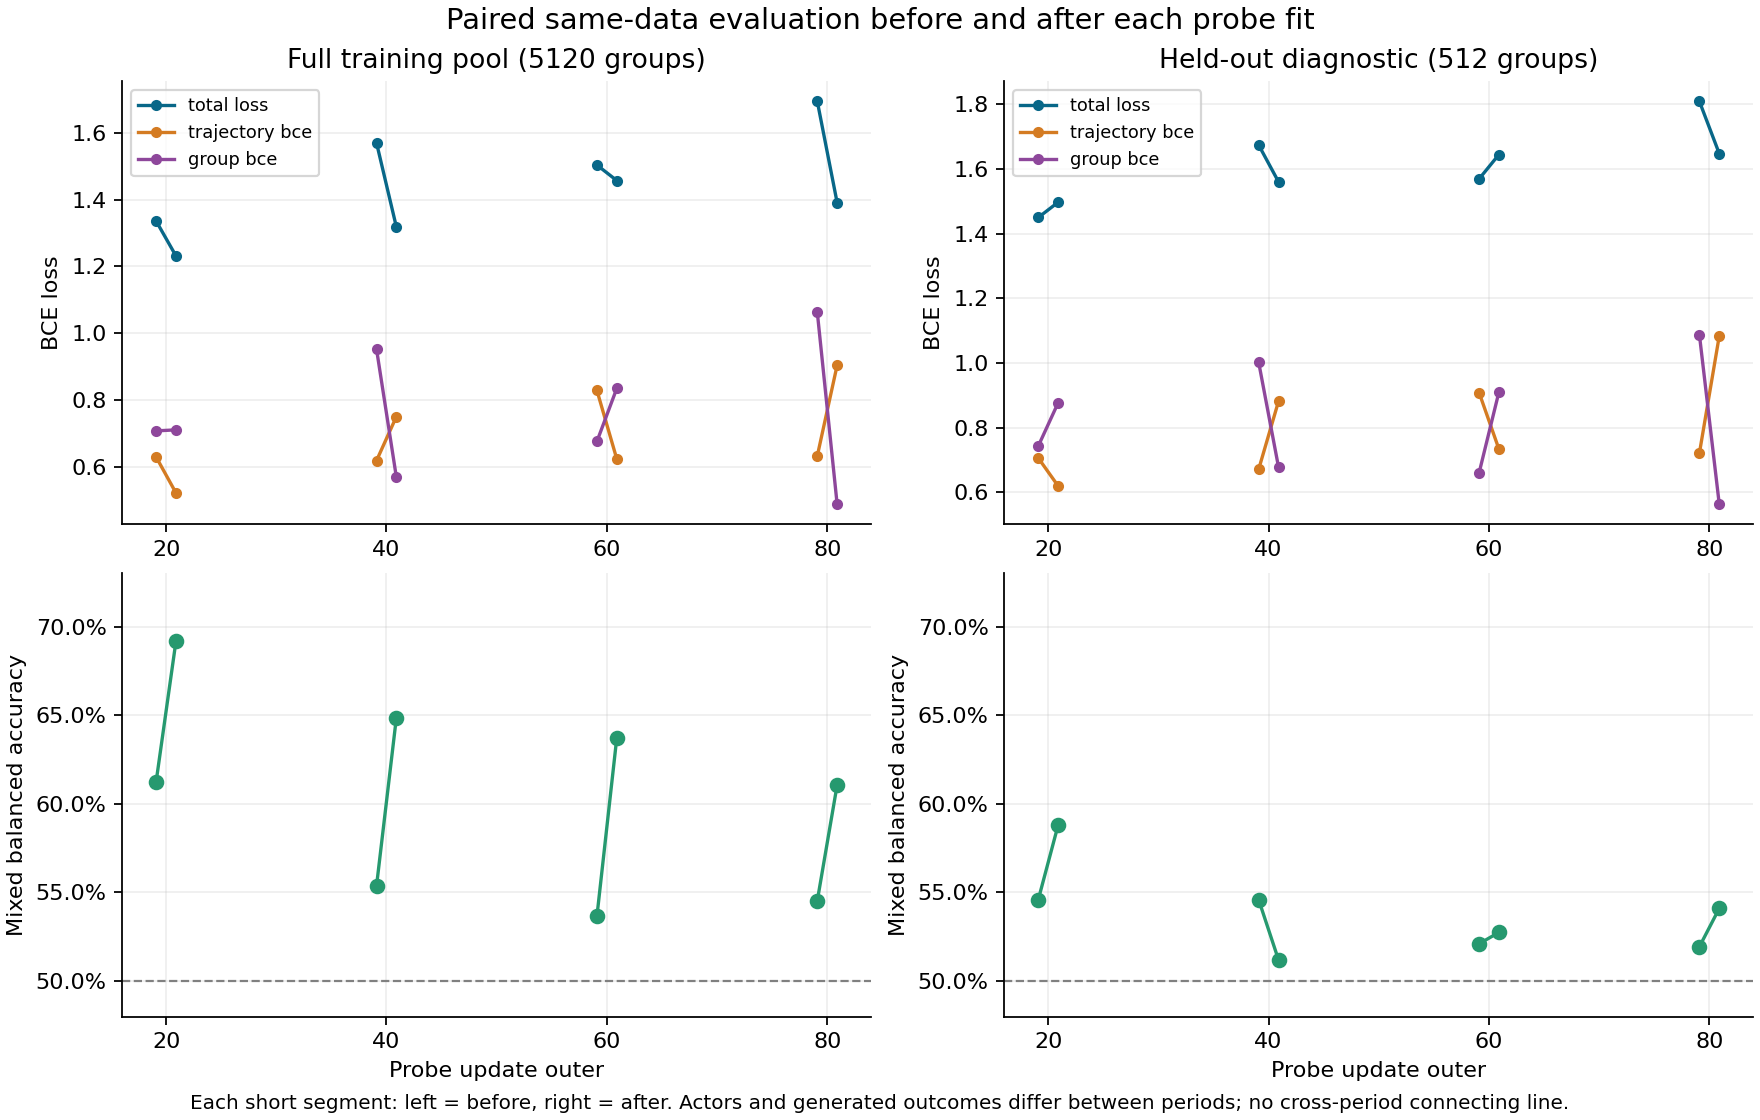

Data behind this chart, as committed beside it:
outer, train_before_total_loss, train_before_trajectory_bce, train_before_group_bce, train_before_balanced_accuracy, train_after_total_loss, train_after_trajectory_bce, train_after_group_bce, train_after_balanced_accuracy, test_before_total_loss, test_before_trajectory_bce, test_before_group_bce, test_before_balanced_accuracy, test_after_total_loss, test_after_trajectory_bce, test_after_group_bce, test_after_balanced_accuracy
20, 1.336, 0.6288, 0.7072, 0.6126, 1.231, 0.5211, 0.7103, 0.6919, 1.45, 0.7062, 0.7433, 0.546, 1.497, 0.6199, 0.8768, 0.588
40, 1.57, 0.6182, 0.9518, 0.5538, 1.318, 0.75, 0.5683, 0.6486, 1.673, 0.6715, 1.002, 0.5459, 1.56, 0.8815, 0.6784, 0.512
60, 1.504, 0.8284, 0.6755, 0.5366, 1.457, 0.6231, 0.8344, 0.6371, 1.569, 0.9087, 0.66, 0.521, 1.644, 0.7341, 0.9099, 0.5275
80, 1.694, 0.6323, 1.062, 0.5454, 1.391, 0.904, 0.487, 0.6106, 1.808, 0.722, 1.086, 0.5194, 1.647, 1.084, 0.5631, 0.541
